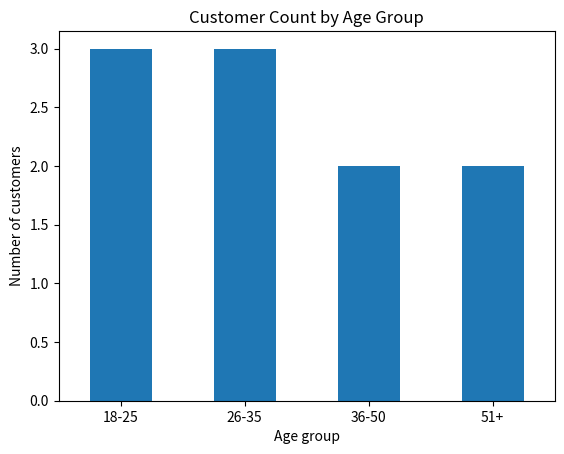

Generate this figure with matplotlib:
import numpy as np
import pandas as pd

df = pd.DataFrame({
    "customer_id": range(1, 11),
    "age": [18, 21, 24, 27, 31, 35, 39, 45, 52, 63],
    "annual_income": [180000, 220000, 260000, 300000, 350000,
                      420000, 500000, 650000, 850000, 1200000],
    "risk_score": [12, 18, 22, 31, 38, 45, 57, 66, 78, 92]
})
df

df["age_equal_width"] = pd.cut(
    df["age"],
    bins=3,
    labels=["Low age", "Middle age", "High age"],
    include_lowest=True
)
df[["age", "age_equal_width"]]

df["income_quantile"] = pd.qcut(
    df["annual_income"],
    q=4,
    labels=["Q1 - Low", "Q2", "Q3", "Q4 - High"],
    duplicates="drop"
)
df[["annual_income", "income_quantile"]]

print("Equal-width age counts:")
print(df["age_equal_width"].value_counts().sort_index())

print("\\nQuantile income counts:")
print(df["income_quantile"].value_counts().sort_index())

age_bins = [0, 25, 35, 50, np.inf]
age_labels = ["18-25", "26-35", "36-50", "51+"]

df["age_group"] = pd.cut(
    df["age"], bins=age_bins, labels=age_labels,
    right=True, include_lowest=True
)

income_bins = [0, 300000, 600000, 1000000, np.inf]
income_labels = ["Low", "Lower-middle", "Upper-middle", "High"]

df["income_group"] = pd.cut(
    df["annual_income"], bins=income_bins,
    labels=income_labels, include_lowest=True
)

risk_bins = [0, 30, 60, 80, 100]
risk_labels = ["Low risk", "Moderate risk", "High risk", "Very high risk"]

df["risk_category"] = pd.cut(
    df["risk_score"], bins=risk_bins,
    labels=risk_labels, include_lowest=True
)

df[["age", "age_group", "annual_income", "income_group",
    "risk_score", "risk_category"]]

import matplotlib.pyplot as plt

df["age_group"].value_counts(sort=False).plot(kind="bar")
plt.title("Customer Count by Age Group")
plt.xlabel("Age group")
plt.ylabel("Number of customers")
plt.xticks(rotation=0)
plt.show()
